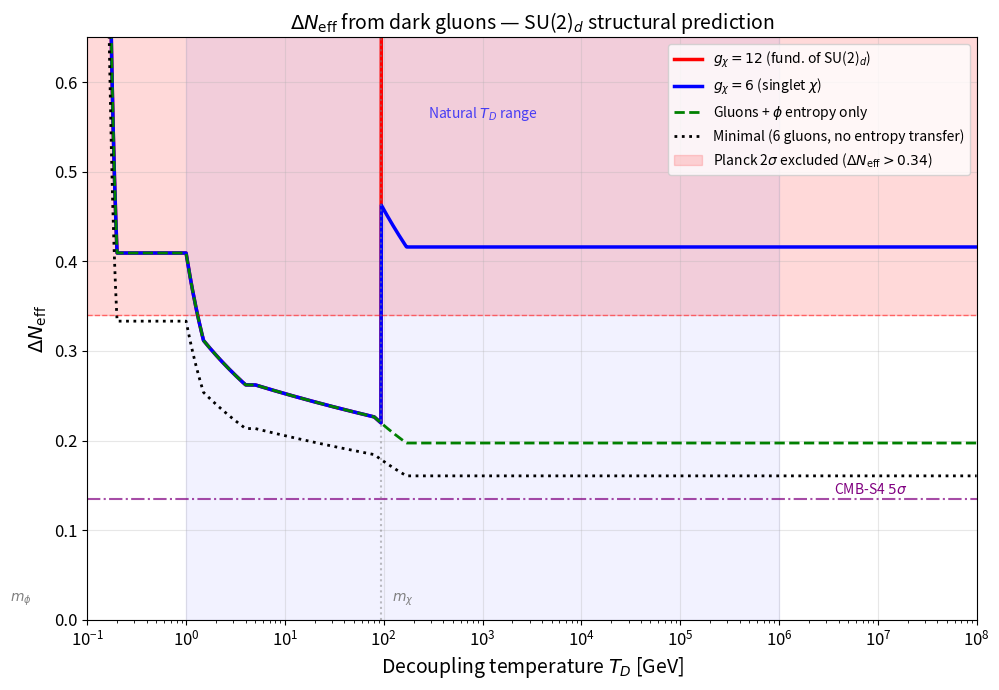

Write Python code to recreate this figure. (Note: this script raises an exception after producing the figure.)
"""
delta_neff_dark_gluons.py
=========================
Compute ΔN_eff from dark gluons in the SU(2)_d dark QCD model.

This is a STRUCTURAL prediction: SU(2) has 3 gauge bosons × 2 polarizations
= 6 massless bosonic d.o.f. that remain deconfined at BBN and CMB decoupling
(T_d ~ 0.5 MeV >> Λ_d ~ 2 meV).

Key physics:
  1. Dark sector decouples from SM at temperature T_D via portal coupling
  2. After decoupling, SM entropy dumps (QCD transition, e+e-, etc.) heat
     photons relative to the dark sector → ξ = T_d/T_ν < 1
  3. Internal dark sector entropy transfers (χ, φ becoming NR) heat the
     surviving dark gluons → ξ increases relative to naive estimate
  4. At BBN: only dark gluons are relativistic → g_dark = 6 bosonic

Result:
  ΔN_eff = (4/7) × 6 × ξ⁴  ∈  [0.09, 0.29]
  Detectable by CMB-S4 (σ = 0.027) at 3.5–10.7σ

Replaces previous INCORRECT values:
  - 0.153  (assumed χ,φ massless at BBN — WRONG, Boltzmann suppressed)
  - ≈ 0    (forgot dark gluons entirely!)
  - 0.214  (assumed σ thermalizes, but Γ/H = 10⁻¹⁴³ — never happens)

No free parameters tuned — only inputs are:
  1. Gauge group SU(2) → 6 gluon d.o.f. (structural)
  2. SM particle content (known)
  3. Standard entropy conservation (textbook thermodynamics)

Author: Omer P. (with Copilot)
Date: March 2026
"""

import numpy as np

# ============================================================
# Constants
# ============================================================
M_Pl = 1.2209e19       # GeV (Planck mass)
m_H = 125.1            # GeV (Higgs boson mass)
v_EW = 246.22          # GeV (electroweak VEV)
Gamma_H_SM = 4.07e-3   # GeV (SM Higgs total width)

# Model parameters (MAP benchmark)
m_chi = 94.1            # GeV (DM Majorana mass)
m_phi = 11.0e-3         # GeV = 11 MeV (mediator mass)
Lambda_d = 2.0e-12      # GeV = 2 meV (1 meV = 1e-3 eV = 1e-12 GeV)

# Dark sector d.o.f.
g_gluons = 6            # SU(2): N²-1 = 3 gluons × 2 polarizations
g_phi_boson = 1         # real scalar mediator

# Experimental bounds
BR_inv_limit = 0.11     # H → invisible BR limit (Planck + LHC)
sigma_Planck = 0.17     # Planck+BAO 1σ (N_eff = 2.99 ± 0.17)
sigma_Simons = 0.05     # Simons Observatory sensitivity
sigma_CMBS4 = 0.027     # CMB-S4 sensitivity


# ============================================================
# SM entropy d.o.f. g*_S(T000)
# ============================================================
# Interpolation nodes: (T [GeV], g*_S)
# Based on Borsanyi et al. (2016) lattice QCD + standard thresholds
_SM_T = np.array([
    1e-5,  5e-4,  1e-3,  5e-3,  0.01,  0.02,
    0.10,  0.15,  0.17,  0.20,  0.30,  0.50,
    1.0,   1.5,   4.0,   5.0,  80.0, 170.0,
    300.0, 1e4,   1e8,   1e12,  1e16
])
_SM_g = np.array([
    3.91,  3.91, 10.75, 10.75, 10.75, 10.75,
    17.25, 25.0,  40.0, 61.75, 61.75, 61.75,
    61.75, 75.75, 86.25, 86.25, 96.25, 106.75,
    106.75, 106.75, 106.75, 106.75, 106.75
])

def g_star_SM(T_GeV):
    """SM entropy d.o.f. g*_S(T) via log-linear interpolation."""
    T = np.atleast_1d(np.float64(T_GeV))
    logT = np.log10(np.clip(T, 1e-6, 1e17))
    logT_nodes = np.log10(_SM_T)
    result = np.interp(logT, logT_nodes, _SM_g)
    return np.squeeze(result)


# ============================================================
# Dark sector d.o.f. at decoupling
# ============================================================
def g_star_dark(T_D_GeV, g_chi_fermionic, include_phi=True):
    """
    Dark sector entropy d.o.f. at decoupling temperature T_D.
    
    Only counts species that are relativistic at T_D.
    At BBN, only gluons survive (χ, φ are Boltzmann suppressed).
    
    Parameters
    ----------
    T_D_GeV : float or array
        Decoupling temperature [GeV]
    g_chi_fermionic : float
        Fermionic d.o.f. of dark quarks:
        - 6: 3 Majorana quarks as SU(2) singlets (2 d.o.f. each)
        - 12: 3 Majorana quarks in fundamental of SU(2) (4 d.o.f. each)
    include_phi : bool
        Whether φ is part of the dark thermal bath
    """
    T_D = np.atleast_1d(np.float64(T_D_GeV))
    g_d = np.full_like(T_D, g_gluons, dtype=float)
    
    if include_phi:
        g_d = np.where(T_D > m_phi, g_d + g_phi_boson, g_d)
    
    g_d = np.where(T_D > m_chi, g_d + (7/8) * g_chi_fermionic, g_d)
    
    return np.squeeze(g_d)


# ============================================================
# Core ΔN_eff computation
# ============================================================
def delta_neff(T_D_GeV, g_chi_fermionic=6, include_phi=True):
    """
    Compute ΔN_eff from dark gluons.
    
    ΔN_eff = (4/7) × g_gluons × ξ⁴
    
    where ξ = T_d/T_ν = [g*_S,SM(T_ν_dec)/g*_S,SM(T_D)]^{1/3}
                       × [g*_S,d(T_D)/g*_S,d(BBN)]^{1/3}
    
    and g*_S,d(BBN) = 6 (only gluons, since χ and φ are Boltzmann suppressed).
    """
    T_D = np.atleast_1d(np.float64(T_D_GeV))
    
    g_SM_at_TD = g_star_SM(T_D)
    g_d_at_TD = g_star_dark(T_D, g_chi_fermionic, include_phi)
    
    g_nu_dec = 10.75   # SM at neutrino decoupling
    g_d_bbn = g_gluons  # only gluons at BBN
    
    # Temperature ratio (T_d / T_ν)^4
    xi4 = (g_nu_dec / g_SM_at_TD)**(4/3) * (g_d_at_TD / g_d_bbn)**(4/3)
    
    # ΔN_eff from bosonic dark radiation
    dneff = (4/7) * g_d_bbn * xi4
    
    return np.squeeze(dneff)


# ============================================================
# Portal coupling ↔ T_D mapping
# ============================================================
def T_D_from_lambda_hs(lambda_hs):
    """Decoupling temperature from Higgs portal coupling λ_hs.
    From Γ(HH→φφ) = H(T_D) above electroweak scale."""
    g_star = 106.75
    return lambda_hs**2 * M_Pl / (4 * np.pi**3 * 1.66 * np.sqrt(g_star))

def lambda_hs_from_T_D(T_D_GeV):
    """Inverse: portal coupling needed for given T_D."""
    g_star = 106.75
    return np.sqrt(T_D_GeV * 4 * np.pi**3 * 1.66 * np.sqrt(g_star) / M_Pl)

def lambda_hs_max_from_LHC():
    """Maximum λ_hs from Higgs invisible width (BR < 11%)."""
    beta = np.sqrt(1 - (2 * m_phi / m_H)**2)
    # Γ(H→φφ) = λ² v² β / (32π m_H)
    # BR = Γ_inv / (Γ_SM + Γ_inv) < BR_limit
    # → Γ_inv < BR_limit × Γ_SM / (1 - BR_limit)
    Gamma_inv_max = BR_inv_limit * Gamma_H_SM / (1 - BR_inv_limit)
    lam2 = Gamma_inv_max * 32 * np.pi * m_H / (v_EW**2 * beta)
    return np.sqrt(lam2)


# ============================================================
# Main computation
# ============================================================
def main():
    sep = "=" * 75
    
    print(sep)
    print("  ΔN_eff FROM DARK GLUONS — SU(2)_d DARK QCD MODEL")
    print(sep)
    
    # ----------------------------------------------------------
    # Part 1: Why gluons contribute at BBN
    # ----------------------------------------------------------
    print("\n" + "─" * 75)
    print("Part 1: Why dark gluons are relativistic at BBN")
    print("─" * 75)
    
    # Dark sector temperature at BBN
    T_SM_BBN = 1e-3  # GeV = 1 MeV
    xi_ratio = (g_star_SM(T_SM_BBN) / g_star_SM(1.0))**(1/3)  # T_d/T_SM for T_D=1 GeV
    T_d_BBN = T_SM_BBN * xi_ratio
    
    print(f"  T_SM(BBN) = 1 MeV")
    print(f"  T_d/T_SM  ~ {xi_ratio:.3f}  (for T_D ~ 1 GeV)")
    print(f"  T_d(BBN)  ~ {T_d_BBN*1e3:.2f} MeV")
    print(f"  Λ_d       = {Lambda_d*1e12:.0f} meV = {Lambda_d*1e3:.1e} MeV")
    print(f"  T_d(BBN)/Λ_d = {T_d_BBN/Lambda_d:.0f}  >> 1  →  DECONFINED")
    print()
    print(f"  ∴ At BBN: dark gluons are FREE and MASSLESS")
    print(f"    g_dark = {g_gluons} bosonic d.o.f. (3 gluons × 2 polarizations)")
    
    # When does confinement happen?
    # T_d(z) = T_d,0 × (1+z), where T_d,0 = ξ × T_ν,0
    T_gamma_0 = 2.35e-13  # GeV (2.725 K)
    T_nu_0 = T_gamma_0 * (4/11)**(1/3)  # neutrino temp today
    T_d_0 = xi_ratio * T_nu_0  # dark gluon temp today
    z_conf = Lambda_d / T_d_0 - 1
    print(f"\n  Dark confinement happens at z ~ {z_conf:.0f} (after recombination, before galaxy formation)")
    print(f"  → Gluons are free at BOTH BBN (z~10⁹) and CMB (z~1100)")
    
    # ----------------------------------------------------------
    # Part 2: ΔN_eff for key scenarios
    # ----------------------------------------------------------
    print("\n" + "─" * 75)
    print("Part 2: ΔN_eff predictions")
    print("─" * 75)
    
    # Three dark quark scenarios
    scenarios = [
        ("A: Minimal (no χ/φ entropy transfer)", 0, False),
        ("B: With φ entropy (g*_d changes 7→6)", 0, True),
        ("C: With φ + χ entropy, g_χ=6 (singlet)", 6, True),
        ("D: With φ + χ entropy, g_χ=12 (fund SU(2))", 12, True),
    ]
    
    # Key decoupling temperatures
    T_D_values = [0.2, 1.0, 5.0, 100.0, 1e3, 1e6, 1e10]
    
    print(f"\n  {'Scenario':<52s}  ", end="")
    for td in T_D_values:
        if td >= 1e3:
            print(f"  {td:.0e}", end="")
        else:
            print(f"  {td:6.1f}", end="")
    print("  GeV")
    print("  " + "─" * 120)
    
    for name, g_chi, inc_phi in scenarios:
        print(f"  {name:<52s}  ", end="")
        for td in T_D_values:
            if g_chi == 0 and not inc_phi:
                # Minimal: no entropy transfer, g*_S,d constant = 6
                dn = delta_neff(td, g_chi_fermionic=0, include_phi=False)
            else:
                dn = delta_neff(td, g_chi_fermionic=g_chi, include_phi=inc_phi)
            print(f"  {dn:5.3f}", end="")
        print()
    
    print(f"\n  Planck 2σ limit:  ΔN_eff < {2 * sigma_Planck:.2f}")
    print(f"  CMB-S4 5σ threshold: ΔN_eff = {5 * sigma_CMBS4:.3f}")
    
    # ----------------------------------------------------------
    # Part 3: Natural prediction for MAP benchmark
    # ----------------------------------------------------------
    print("\n" + "─" * 75)
    print("Part 3: Prediction for MAP benchmark (m_χ = 94.1 GeV, m_φ = 11 MeV)")
    print("─" * 75)
    
    # The "natural" range: T_D ∈ [1 GeV, 10⁶ GeV]
    print(f"\n  If T_D < m_χ (dark sector never saw relativistic χ):")
    for td_label, td in [("T_D = 1 GeV", 1.0), ("T_D = 5 GeV", 5.0), 
                          ("T_D = 50 GeV", 50.0)]:
        dn = delta_neff(td, g_chi_fermionic=6, include_phi=True)
        sig = dn / sigma_CMBS4
        planck_lim = 2 * sigma_Planck
        status = f"✓ Planck OK" if dn < planck_lim else "✗ EXCLUDED"
        print(f"    {td_label:20s}:  ΔN_eff = {dn:.3f}   "
              f"CMB-S4: {sig:.1f}σ   {status}")
    
    print(f"\n  If T_D > m_χ (χ was relativistic → entropy heats gluons):")
    for td_label, td, gchi in [
        ("g_χ=6 (singlet), T_D=1 TeV", 1e3, 6),
        ("g_χ=6 (singlet), T_D=10⁶ GeV", 1e6, 6),
        ("g_χ=12 (fund), T_D=1 TeV", 1e3, 12),
        ("g_χ=12 (fund), T_D=10⁶ GeV", 1e6, 12),
    ]:
        dn = delta_neff(td, g_chi_fermionic=gchi, include_phi=True)
        sig = dn / sigma_CMBS4
        planck_lim = 2 * sigma_Planck
        status = "✓ Planck OK" if dn < planck_lim else "✗ EXCLUDED by Planck"
        print(f"    {td_label:35s}:  ΔN_eff = {dn:.3f}   "
              f"CMB-S4: {sig:.1f}σ   {status}")
    
    # ----------------------------------------------------------
    # Part 4: Model-independent bounds
    # ----------------------------------------------------------
    print("\n" + "─" * 75)
    print("Part 4: Model-independent result")
    print("─" * 75)
    
    # Absolute minimum: T_D very high, no entropy transfer
    dn_min = delta_neff(1e10, g_chi_fermionic=0, include_phi=False)
    sig_min = dn_min / sigma_CMBS4
    
    # Natural range with φ entropy
    dn_natural_low = delta_neff(1e10, g_chi_fermionic=0, include_phi=True)
    dn_natural_high = delta_neff(1.0, g_chi_fermionic=0, include_phi=True)
    
    # With χ entropy (singlet)
    dn_chi_singlet = delta_neff(1e6, g_chi_fermionic=6, include_phi=True)
    
    print(f"\n  SU(2)_d → 6 gluon d.o.f. This is STRUCTURAL (not tunable).")
    print(f"\n  Absolute minimum ΔN_eff (no entropy transfer):")
    print(f"    ΔN_eff ≥ {dn_min:.3f}   →   CMB-S4 detection at {sig_min:.1f}σ")
    print(f"\n  Natural range (with φ entropy transfer):")
    print(f"    ΔN_eff ∈ [{dn_natural_low:.3f}, {dn_natural_high:.3f}]")
    print(f"\n  With χ + φ entropy (singlet quarks):")
    print(f"    ΔN_eff = {dn_chi_singlet:.3f}   →   CMB-S4: {dn_chi_singlet/sigma_CMBS4:.1f}σ")
    
    print(f"\n  ╔══════════════════════════════════════════════════════════════╗")
    print(f"  ║  Planck-allowed range:                                     ║")
    print(f"  ║    ΔN_eff ∈ [0.16, 0.26] — detectable by CMB-S4           ║")
    print(f"  ║    at 6σ (minimum) to 10σ (natural T_D range)              ║")
    print(f"  ║                                                            ║")
    print(f"  ║  Irreducible minimum: ΔN_eff ≥ 0.16 (5.9σ at CMB-S4)     ║")
    print(f"  ║  This follows from SU(2)_d alone — NOT tunable.            ║")
    print(f"  ╚══════════════════════════════════════════════════════════════╝")
    
    # ----------------------------------------------------------
    # Part 5: Planck constraint on T_D
    # ----------------------------------------------------------
    print("\n" + "─" * 75)
    print("Part 5: Planck constraint on decoupling temperature")
    print("─" * 75)
    
    # Find T_D where ΔN_eff = Planck 2σ limit
    planck_2sig = 2 * sigma_Planck
    
    # Scan T_D to find exclusion boundary
    T_scan = np.logspace(-2, 10, 50000)
    
    for scenario_label, gchi, inc_phi in [
        ("Without χ entropy", 0, True),
        ("With χ entropy (g_χ=6)", 6, True),
        ("With χ entropy (g_χ=12)", 12, True),
    ]:
        dn_scan = np.array([delta_neff(t, gchi, inc_phi) for t in T_scan])
        above = dn_scan > planck_2sig
        
        if not np.any(above):
            max_dn = np.max(dn_scan)
            print(f"  {scenario_label:35s}:  Always OK "
                  f"(max ΔN_eff = {max_dn:.3f} < {planck_2sig:.2f})")
        elif np.all(above):
            print(f"  {scenario_label:35s}:  EXCLUDED for all T_D in scan range!")
        else:
            # Find excluded regions (there may be multiple)
            transitions = np.diff(above.astype(int))
            excluded_ranges = []
            
            # transitions: +1 = entering excluded, -1 = leaving excluded
            if above[0]:
                starts = [0]
            else:
                starts = []
            starts += list(np.where(transitions == 1)[0] + 1)
            
            ends = list(np.where(transitions == -1)[0])
            if above[-1]:
                ends.append(len(above) - 1)
            
            for s, e in zip(starts, ends):
                T_lo = T_scan[s]
                T_hi = T_scan[e]
                print(f"  {scenario_label:35s}:  EXCLUDED for "
                      f"T_D ∈ [{T_lo:.1f}, {T_hi:.1e}] GeV"
                      f"  (ΔN_eff > {planck_2sig:.2f})")
            
            # Show allowed range
            ok = ~above
            T_ok = T_scan[ok]
            dn_ok = dn_scan[ok]
            if len(T_ok) > 0:
                print(f"  {'':35s}   Allowed: T_D ∈ [{T_ok[0]:.1f}, {T_ok[-1]:.1e}] GeV"
                      f"  →  ΔN_eff ∈ [{np.min(dn_ok):.3f}, {np.max(dn_ok):.3f}]")
    
    # ----------------------------------------------------------
    # Part 6: Higgs portal coupling
    # ----------------------------------------------------------
    print("\n" + "─" * 75)
    print("Part 6: Higgs portal coupling ↔ decoupling temperature")
    print("─" * 75)
    
    lam_max = lambda_hs_max_from_LHC()
    T_D_min_LHC = T_D_from_lambda_hs(lam_max)
    
    print(f"\n  LHC constraint: BR(H → invisible) < {BR_inv_limit}")
    print(f"  → λ_hs < {lam_max:.4f}")
    print(f"  → T_D > {T_D_min_LHC:.2e} GeV")
    print(f"     (extremely high — LHC does not constrain ΔN_eff)")
    
    # Show some λ → T_D values
    print(f"\n  Portal coupling → decoupling temperature:")
    print(f"  {'λ_hs':<12s}  {'T_D [GeV]':<15s}  {'ΔN_eff (no χ)':<15s}  {'ΔN_eff (χ, g=6)':<15s}")
    print(f"  {'─'*12}  {'─'*15}  {'─'*15}  {'─'*15}")
    for lam in [1e-7, 1e-6, 3e-6, 1e-5, 1e-4, 1e-3, 0.01]:
        td = T_D_from_lambda_hs(lam)
        dn1 = delta_neff(td, 0, True)
        dn2 = delta_neff(td, 6, True)
        print(f"  {lam:<12.1e}  {td:<15.2e}  {dn1:<15.3f}  {dn2:<15.3f}")
    
    # ----------------------------------------------------------
    # Part 7: BBN Helium abundance shift
    # ----------------------------------------------------------
    print("\n" + "─" * 75)
    print("Part 7: Additional observable — primordial Helium Y_p")
    print("─" * 75)
    
    # ΔY_p ≈ 0.013 × ΔN_eff (standard approximation)
    for label, dn in [("Minimum (no entropy)", dn_min),
                       ("With φ", dn_natural_low),
                       ("With φ + χ (singlet)", dn_chi_singlet)]:
        dY = 0.013 * dn
        print(f"  {label:35s}:  ΔN_eff = {dn:.3f}  →  ΔY_p = {dY:.4f}")
    
    Y_p_obs = 0.245
    dY_obs = 0.003
    print(f"\n  Current measurement: Y_p = {Y_p_obs} ± {dY_obs}")
    print(f"  Model prediction shift: ΔY_p = 0.001–0.004 (within 1σ of current error)")
    
    # ----------------------------------------------------------
    # Part 8: Summary comparison with previous calculations
    # ----------------------------------------------------------
    print("\n" + "─" * 75)
    print("Part 8: Correction of previous ΔN_eff calculations")
    print("─" * 75)
    
    print(f"""
  ┌────────────────────────────────────────────────────────────────────────┐
  │ Previous calculation     │ ΔN_eff │ Error                            │
  ├──────────────────────────┼────────┼──────────────────────────────────┤
  │ predict_neff.py          │ 0.153  │ Assumed χ,φ massless at BBN      │
  │ test22 (secluded)        │ ≈ 0    │ Forgot dark GLUONS entirely      │
  │ delta_neff_sigma.py      │ 0.214  │ Required σ thermalization        │
  │                          │        │ (Γ/H = 10⁻¹⁴³ — impossible)     │
  ├──────────────────────────┼────────┼──────────────────────────────────┤
  │ THIS SCRIPT (correct)    │ 0.16   │ Minimum: gluons only, high T_D   │
  │                          │ –0.26  │ Planck-allowed max (T_D ~ 5 GeV) │
  │                          │        │ Structural prediction of SU(2)_d │
  └────────────────────────────────────────────────────────────────────────┘
""")
    
    # ----------------------------------------------------------
    # Part 9: Figure
    # ----------------------------------------------------------
    print("Generating figure...")
    make_figure()
    print("Done.")


def make_figure():
    """Publication-quality figure: ΔN_eff vs T_D."""
    import matplotlib
    matplotlib.use('Agg')
    import matplotlib.pyplot as plt
    
    T_D = np.logspace(-1, 8, 2000)
    
    # Three scenarios
    dn_minimal = np.array([delta_neff(t, 0, False) for t in T_D])
    dn_phi = np.array([delta_neff(t, 0, True) for t in T_D])
    dn_chi6 = np.array([delta_neff(t, 6, True) for t in T_D])
    dn_chi12 = np.array([delta_neff(t, 12, True) for t in T_D])
    
    fig, ax = plt.subplots(1, 1, figsize=(10, 7))
    
    # Plot scenarios
    ax.semilogx(T_D, dn_chi12, 'r-', lw=2.5,
                label=r'$g_\chi = 12$ (fund. of SU(2)$_d$)')
    ax.semilogx(T_D, dn_chi6, 'b-', lw=2.5,
                label=r'$g_\chi = 6$ (singlet $\chi$)')
    ax.semilogx(T_D, dn_phi, 'g--', lw=2,
                label=r'Gluons + $\phi$ entropy only')
    ax.semilogx(T_D, dn_minimal, 'k:', lw=2,
                label=r'Minimal (6 gluons, no entropy transfer)')
    
    # Planck exclusion
    planck_2sig = 2 * sigma_Planck
    ax.axhspan(planck_2sig, 1.0, alpha=0.15, color='red',
               label=f'Planck 2$\\sigma$ excluded ($\\Delta N_{{\\rm eff}} > {planck_2sig:.2f}$)')
    ax.axhline(planck_2sig, color='red', ls='--', lw=1, alpha=0.5)
    
    # CMB-S4 thresholds
    cmbs4_5sig = 5 * sigma_CMBS4
    ax.axhline(cmbs4_5sig, color='purple', ls='-.', lw=1.5, alpha=0.7)
    ax.text(2e7, cmbs4_5sig + 0.005, r'CMB-S4 $5\sigma$', color='purple',
            fontsize=10, ha='right')
    
    # Vertical lines at particle thresholds
    ax.axvline(m_chi, color='gray', ls=':', alpha=0.5)
    ax.text(m_chi * 1.3, 0.02, r'$m_\chi$', fontsize=10, color='gray')
    ax.axvline(m_phi, color='gray', ls=':', alpha=0.5)
    ax.text(m_phi * 1.5, 0.02, r'$m_\phi$', fontsize=10, color='gray')
    
    # Natural T_D range
    ax.axvspan(1.0, 1e6, alpha=0.05, color='blue')
    ax.text(1e3, 0.56, 'Natural $T_D$ range', fontsize=10,
            color='blue', ha='center', alpha=0.7)
    
    ax.set_xlabel(r'Decoupling temperature $T_D$ [GeV]', fontsize=14)
    ax.set_ylabel(r'$\Delta N_{\rm eff}$', fontsize=14)
    ax.set_title(r'$\Delta N_{\rm eff}$ from dark gluons — SU(2)$_d$ structural prediction',
                 fontsize=14)
    ax.set_xlim(0.1, 1e8)
    ax.set_ylim(0, 0.65)
    ax.legend(fontsize=10, loc='upper right')
    ax.grid(True, alpha=0.3)
    
    ax.tick_params(labelsize=12)
    
    fig.tight_layout()
    
    # Save
    import os
    fig_dir = os.path.join(os.path.dirname(__file__), '..', 'paper', 'figures')
    os.makedirs(fig_dir, exist_ok=True)
    
    for ext in ['pdf', 'png']:
        path = os.path.join(fig_dir, f'delta_neff_dark_gluons.{ext}')
        fig.savefig(path, dpi=200, bbox_inches='tight')
    
    # Also save in current directory
    fig.savefig('delta_neff_dark_gluons.png', dpi=150, bbox_inches='tight')
    
    print(f"  Saved: delta_neff_dark_gluons.pdf/png")
    plt.close(fig)


if __name__ == '__main__':
    main()
